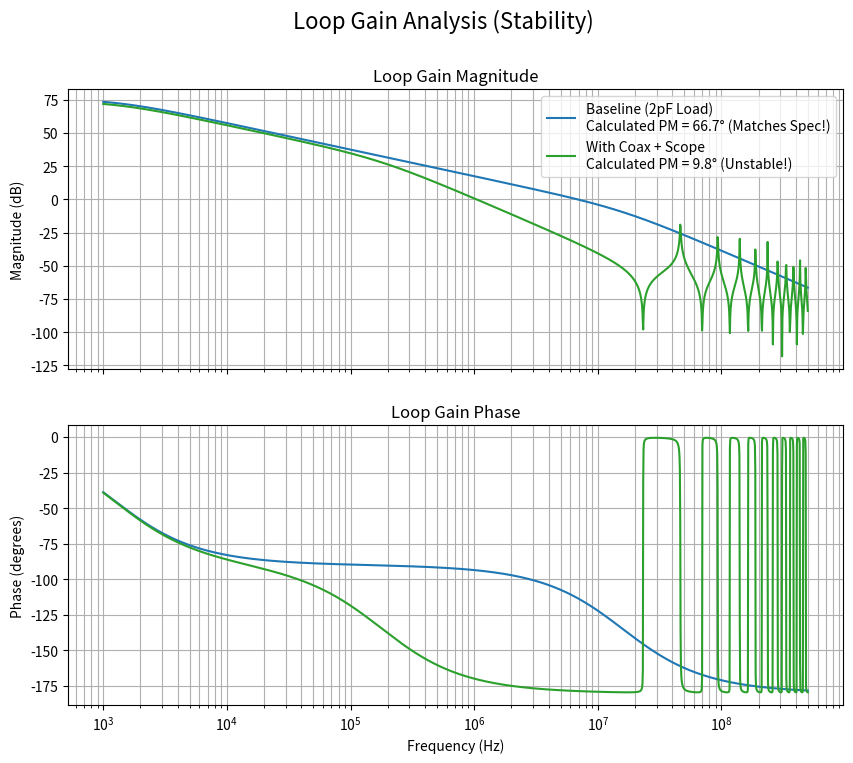
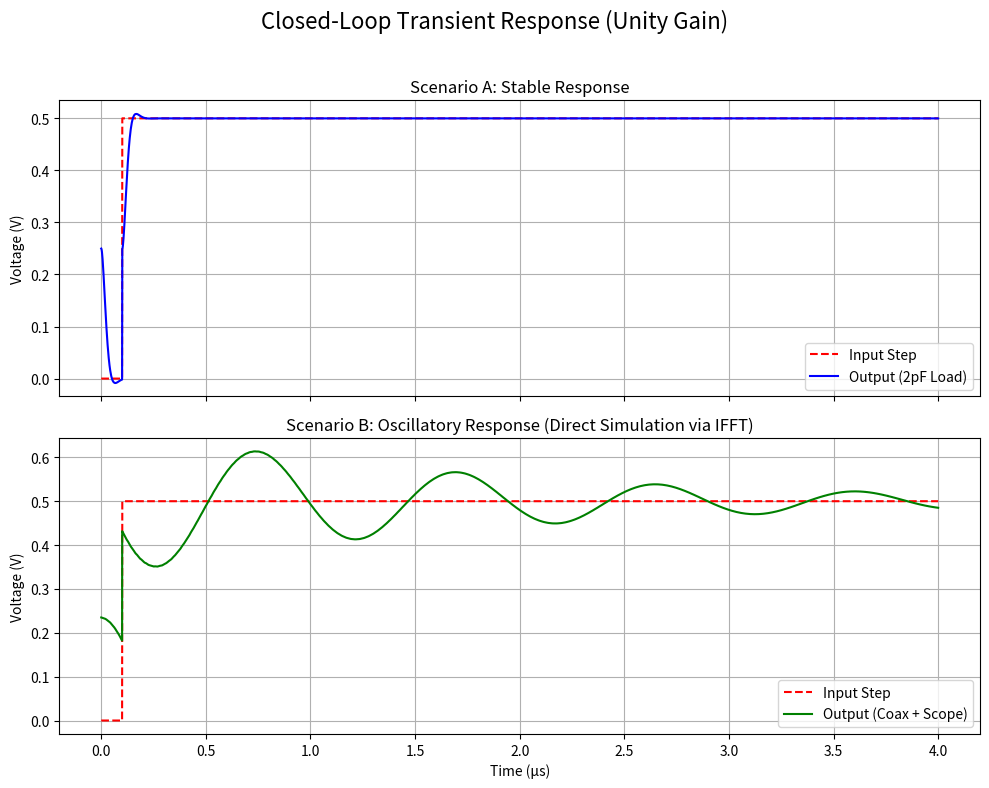

The script that saved these images, in order:
import numpy as np
import scipy.signal as signal
import matplotlib.pyplot as plt

# --- Helper Functions for Polynomial Transfer Function Algebra ---
# (These are for the stable transient simulation only)

def mul_tf(tf1, tf2):
    return np.polymul(tf1[0], tf2[0]), np.polymul(tf1[1], tf2[1])

def add_tf(tf1, tf2):
    num = np.polyadd(np.polymul(tf1[0], tf2[1]), np.polymul(tf2[0], tf1[1]))
    den = np.polymul(tf1[1], tf2[1])
    return num, den

def div_tf(tf1, tf2):
    return np.polymul(tf1[0], tf2[1]), np.polymul(tf1[1], tf2[0])


# --- CORE MODELING FUNCTIONS ---

def create_opamp_model_from_specs(dc_gain_db=75.55, gbw_hz=7.45e6, pm_deg=65.0, C_L_spec=2e-12):
    """
    Creates a two-pole op-amp model from standard datasheet specifications.
    The second pole is determined by the op-amp's output resistance and the specified load.
    """
    # 1. Calculate DC Gain (A0) and Dominant Pole (p1)
    A0 = 10**(dc_gain_db / 20.0)
    w_gbw = 2 * np.pi * gbw_hz
    # From GBW = A0 * p1
    p1 = w_gbw / A0
    
    # 2. Determine the location of the second pole (p2) from the phase margin spec
    # PM = 90 - atan(w_unity / p2), where w_unity is the unity-gain frequency.
    # We approximate w_unity ≈ w_gbw, which is a very good approximation for high-gain amps.
    phase_from_p2_deg = 90.0 - pm_deg
    # tan(phase_p2) = w_unity / p2  =>  p2 = w_unity / tan(phase_p2)
    p2 = w_gbw / np.tan(np.deg2rad(phase_from_p2_deg))
    
    # 3. Calculate the op-amp's intrinsic output resistance from p2 and C_L_spec
    # p2 = 1 / (R_out * C_L_spec)
    R_out = 1 / (p2 * C_L_spec)

    print("--- Op-Amp Model Derived from Specifications ---")
    print(f"Specified DC Gain: {dc_gain_db:.2f} dB  => A0 = {A0:.2e} V/V")
    print(f"Specified GBW: {gbw_hz/1e6:.2f} MHz")
    print(f"Specified PM: {pm_deg:.1f}° at {C_L_spec*1e12:.1f} pF")
    print("-" * 20)
    print(f"Calculated Dominant Pole (p1): {p1/(2*np.pi):.2f} Hz")
    print(f"Calculated Second Pole (p2): {p2/(2*np.pi)/1e6:.2f} MHz (with {C_L_spec*1e12:.1f}pF load)")
    print(f"==> Calculated Output Resistance (R_out): {R_out:.2f} Ω <==")
    print("-" * 45 + "\n")
    
    return {'A0': A0, 'p1': p1, 'R_out': R_out}

def get_tline_abcd_complex(w, line_length=1.0, Z0=50.0, R_per_meter=0.1):
    """Calculates the complex ABCD parameters using the exact hyperbolic solution."""
    # Simplified loss model, sufficient for this analysis
    prop_velocity = 2e8 # m/s, for typical PE/PTFE dielectric
    alpha = R_per_meter / (2 * Z0) 
    beta = w / prop_velocity
    gamma = alpha + 1j * beta
    
    A = np.cosh(gamma * line_length)
    B = Z0 * np.sinh(gamma * line_length)
    C = (1/Z0) * np.sinh(gamma * line_length)
    D = np.cosh(gamma * line_length)
    
    return A, B, C, D

def get_bode_pm(freq, mag_db, phase_deg):
    """Calculates Phase Margin from Bode plot data arrays."""
    try:
        idx_unity = np.where(mag_db < 0)[0][0]
        f_unity = freq[idx_unity]
        phase_margin = 180 + phase_deg[idx_unity]
        return phase_margin, f_unity
    except IndexError:
        return np.nan, np.nan

def run_transient_sim_fft(H_freq, w_freq, t_array, u_t):
    """Calculates the time-domain response using FFT/IFFT."""
    dt = t_array[1] - t_array[0]
    U_w = np.fft.fft(u_t)
    fft_freq = np.fft.fftfreq(len(t_array), d=dt)
    w_fft = 2 * np.pi * fft_freq
    H_real = np.interp(w_fft, w_freq, np.real(H_freq))
    H_imag = np.interp(w_fft, w_freq, np.imag(H_freq))
    H_interp = H_real + 1j * H_imag
    Y_w = H_interp * U_w
    y_t = np.fft.ifft(Y_w)
    return np.real(y_t)

# -- MAIN SCRIPT --
if __name__ == "__main__":
    opamp = create_opamp_model_from_specs()
    R_out, A0, p1 = opamp['R_out'], opamp['A0'], opamp['p1']
    
    w_range = np.logspace(np.log10(2*np.pi*1e3), np.log10(2*np.pi*5e8), 2000)
    freq_range = w_range / (2 * np.pi)
    s = 1j * w_range

    # Intrinsic Op-Amp Gain, A_v(s) = A0 / (1 + s/p1)
    Av_intrinsic = A0 / (1 + s/p1)
    
    # --- SCENARIO A: Baseline (2pF Load, Stable) ---
    print("--- Verifying Model with Scenario A: Direct 2pF Load ---")
    C_load_A = 2e-12
    Z_load_A = 1 / (s * C_load_A)
    Loop_Gain_A_freq = Av_intrinsic * (Z_load_A / (R_out + Z_load_A))
    mag_lg_A = 20 * np.log10(np.abs(Loop_Gain_A_freq))
    phase_lg_A = np.angle(Loop_Gain_A_freq, deg=True)
    H_A_freq = Loop_Gain_A_freq / (1 + Loop_Gain_A_freq)

    # --- SCENARIO B: Coax + Scope (Unstable) ---
    print("--- Analyzing Scenario B: 1m Coax + Scope Load ---")
    A_t, B_t, C_t, D_t = get_tline_abcd_complex(w_range, line_length=2.0, Z0=50.0)
    R_scope, C_scope = 1e6, 15e-12
    Z_L_scope = 1 / (1/R_scope + s*C_scope)
    Z_load_B_freq = (A_t * Z_L_scope + B_t) / (C_t * Z_L_scope + D_t)
    Loop_Gain_B_freq = Av_intrinsic * (Z_load_B_freq / (R_out + Z_load_B_freq))
    mag_lg_B = 20 * np.log10(np.abs(Loop_Gain_B_freq))
    phase_lg_B = np.angle(Loop_Gain_B_freq, deg=True)
    H_B_freq = Loop_Gain_B_freq / (1 + Loop_Gain_B_freq)
    
    # --- Plotting Loop Gains (The Core Stability Analysis) ---
    fig_lg, (ax_mag, ax_phase) = plt.subplots(2, 1, figsize=(10, 8), sharex=True)
    fig_lg.suptitle("Loop Gain Analysis (Stability)", fontsize=16)
    
    pm_A, fu_A = get_bode_pm(freq_range, mag_lg_A, phase_lg_A)
    pm_B, fu_B = get_bode_pm(freq_range, mag_lg_B, phase_lg_B)
    
    ax_mag.semilogx(freq_range, mag_lg_A, label=f'Baseline (2pF Load)\nCalculated PM = {pm_A:.1f}° (Matches Spec!)')
    ax_mag.semilogx(freq_range, mag_lg_B, label=f'With Coax + Scope\nCalculated PM = {pm_B:.1f}° (Unstable!)', color='C2')
    ax_mag.set_ylabel("Magnitude (dB)"); ax_mag.grid(True, which='both'); ax_mag.legend(); ax_mag.set_title("Loop Gain Magnitude")
    
    ax_phase.semilogx(freq_range, phase_lg_A)
    ax_phase.semilogx(freq_range, phase_lg_B, color='C2')
    ax_phase.set_ylabel("Phase (degrees)"); ax_phase.set_xlabel("Frequency (Hz)"); ax_phase.set_title("Loop Gain Phase"); ax_phase.grid(True, which='both')
    
    # --- Plotting Transient Responses ---
    fig_t, (ax_tA, ax_tB) = plt.subplots(2, 1, figsize=(10, 8), sharex=True)
    fig_t.suptitle("Closed-Loop Transient Response (Unity Gain)", fontsize=16)
    t = np.linspace(0, 4e-6, 8192)
    u = np.ones_like(t) * 0.5; u[t < 0.1e-6] = 0
    
    # Run transient simulation for Scenario A
    yA = run_transient_sim_fft(H_A_freq, w_range, t, u)
    ax_tA.plot(t * 1e6, u, 'r--', label='Input Step')
    ax_tA.plot(t * 1e6, yA, 'b', label='Output (2pF Load)')
    ax_tA.set_title("Scenario A: Stable Response"); ax_tA.legend(); ax_tA.grid(True); ax_tA.set_ylabel("Voltage (V)")

    # Run transient simulation for Scenario B
    yB = run_transient_sim_fft(H_B_freq, w_range, t, u)
    ax_tB.plot(t * 1e6, u, 'r--', label='Input Step')
    ax_tB.plot(t * 1e6, yB, 'g', label='Output (Coax + Scope)')
    ax_tB.set_title(f"Scenario B: Oscillatory Response (Direct Simulation via IFFT)")
    ax_tB.legend(); ax_tB.grid(True); ax_tB.set_xlabel("Time (μs)"); ax_tB.set_ylabel("Voltage (V)")
    
    plt.tight_layout(rect=[0, 0, 1, 0.96])
    plt.show()